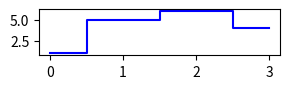

Recreate this plot in Python.
import matplotlib.pyplot as plt


a = [1,5,6,4]
plt.figure(figsize=(3,1))
plt.plot(a,ds='steps-mid',color="b")
plt.tight_layout()
plt.show()